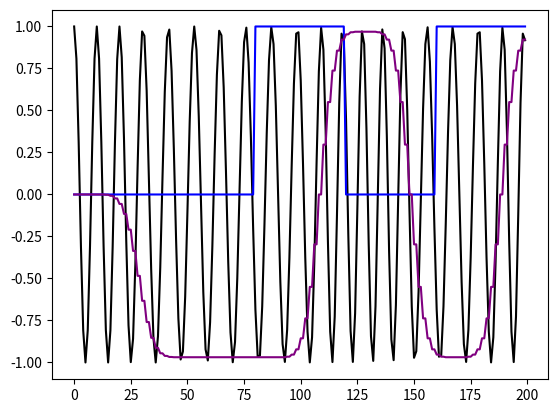

Write Python code to recreate this figure.
import numpy as np
import matplotlib.pyplot as plt
from scipy.signal import butter, lfilter, freqz
import math

# Wave Constants
A = 1
h = 0.5 # modulation index
F = 2e6 # 3 MHz, target frequency
F_offset = 250000 # 250 kHz offset from modulation
wF = 2*np.pi*F # Angular frequency 
F_symbol = 1e6 # 1 MHz = 1/(1 us) where BLE symbol time is 1 us
T_symbol = 1e-6 # Symbol time of 1us in seconds
F_sample = 20e6# 16MHz, sampling frequency
#F_sample = 400e6


# FIR Constants
bts = 0.5
oversampling_factor = 10 # FIR samples / symbol, must be a factor of F_cpu/F_symbol
symbol_span = 3  # 6 symbols covered in FIR
sampling_interval = (F_sample/F_symbol)/oversampling_factor # Number of cycles between samples


def butter_lowpass(cutoff, fs, order=5):
    nyq = 0.5 * fs
    normal_cutoff = cutoff / nyq
    b, a = butter(order, normal_cutoff, btype='low', analog=False)
    return b, a

def butter_lowpass_filter(data, cutoff, fs, order=5):
    b, a = butter_lowpass(cutoff, fs, order=order)
    y = lfilter(b, a, data)
    return y

def butter_bandpass(bandstart, bandstop, fs, order=5):
	nyq = 0.5 * fs
	normal_bandstart = bandstart / nyq
	normal_bandstop = bandstop / nyq
	b, a = butter(order, [normal_bandstart, normal_bandstop], btype='bandpass', analog=False)
	return b,a

def butter_bandpass_filter(data, bandstart, bandstop, fs, order=5):
	b, a = butter_bandpass(bandstart, bandstop, fs, order=order)
	y = lfilter(b, a, data)
	return y

def frequency_plot(wave):
	wave_fft = np.fft.fft(wave)/len(wave)
	wave_fft = wave_fft[range(int(len(wave)/2))]

	frequencies = np.arange(int(len(wave)/2))/(len(wave)/F_sample)
	plt.plot(frequencies, abs(wave_fft))
	plt.show()
 

# we switch symbols every F_cpu/F_symbol clock cycles
#gaussian_samples = [-1*F_symbol for x in range(oversampling_factor*symbol_span+1)] #Initialize to the value of sending zeros
gaussian_samples = [0 for x in range(oversampling_factor*symbol_span+1)] #Initialize to the value to 0s

gaussian_weights = [0.0, 0.0, 0.0, 0.0, 0.0, 0.0, 0.0, 0.015625, 0.0625, 0.15625, 0.328125, 0.59375,0.9375, 1.265625, 1.484375, 1.484375, 1.265625, 0.9375, 0.59375, 0.328125, 0.15625, 0.0625, 0.015625, 0.0, 0.0,0.0, 0.0, 0.0, 0.0, 0.0]
gaussian_weights = [w / 10 for w in gaussian_weights]

def gaussian_fir(sample, cycle):
	if (cycle % sampling_interval == 0):
		gaussian_samples[1:len(gaussian_samples)] = gaussian_samples[0:len(gaussian_samples)-1]
		gaussian_samples[0] = sample
	return sum([sample * weight for (sample, weight) in zip(gaussian_samples, gaussian_weights)])

def coherent_demod(wave, cycle, data_wave):
	w1 = 2*np.pi*(F+F_offset)
	w0 = 2*np.pi*(F-F_offset)

	w1_cos_integral = []
	w1_cos_integral_tracker = 0

	w0_cos_integral = []
	w0_cos_integral_tracker = 0


	guess = []

	for i in range(cycle):
		w1_cos_integral_base = w1_cos_integral_tracker if i%(F_sample/F_symbol) != 0 else 0
		w1_cos_integral_tracker = wave[i] * np.cos(w1*i/F_sample) * 1/F_sample + w1_cos_integral_base
		w1_cos_integral.append(w1_cos_integral_tracker)
		
		w0_cos_integral_base = w0_cos_integral_tracker if i%(F_sample/F_symbol) != 0 else 0
		w0_cos_integral_tracker = wave[i] * np.cos(w0*i/F_sample) * 1/F_sample + w0_cos_integral_base
		w0_cos_integral.append(w0_cos_integral_tracker)

		if (i % (F_sample/F_symbol) == (F_sample/F_symbol) - 1):
			guess.append(1 if abs(w1_cos_integral_tracker) < abs(w0_cos_integral_tracker) else 0) # < if we initialize FIR to 0, > if we initialize FIR to the +/- 1*T_s value 

	print(data[0:len(data)-3])
	print(np.asarray(guess[3:])) 

	plt.plot(range(cycle), [abs(x) for x in w0_cos_integral], color='red')
	plt.plot(range(cycle), [abs(x) for x in w1_cos_integral], color='blue')
	plt.show()

	return guess

def envelope_detector(wave):
	double_square_wave = [2*(x**2) for x in wave]
	low_pass_1 = butter_lowpass_filter(double_square_wave, 3e6, F_sample)
	envelope = [np.sqrt(x) for x in low_pass_1]
	return envelope

def noncoherent_demod(wave, cycle, data_wave):
	w0_bandpass = butter_bandpass_filter(wave, F-1.95*F_offset, F-0.05*F_offset, F_sample)
	w0_envelope = envelope_detector(w0_bandpass)

	w1_bandpass = butter_bandpass_filter(wave, F+0.05*F_offset, F+1.95*F_offset, F_sample)
	w1_envelope = envelope_detector(w1_bandpass)

	experimental_bandpass = butter_bandpass_filter(wave, F, F+2*F_offset, F_sample, order=5)
	plt.plot(range(cycle), experimental_bandpass, color='black')
	plt.show()

	guess = []
	demod_wave = []
	tracking_sum = 0

	for i in range(cycle):
		tracking_sum = tracking_sum + (w1_envelope[i] - w0_envelope[i])
		demod_wave.append(1 if w1_envelope[i] > w0_envelope[i] else -1)

		if (i % (F_sample/F_symbol) == (F_sample/F_symbol) - 1):
			guess.append(1 if tracking_sum > 0 else 0) 
			tracking_sum = 0


	#plt.plot(range(cycle), wave, color='black')
	plt.plot(range(cycle), w0_bandpass, color='b')
	plt.plot(range(cycle), w1_bandpass, color='r')
	#plt.show()

	plt.plot(range(cycle), w0_envelope, color='cyan')
	plt.plot(range(cycle), w1_envelope, color='orange')

	plt.plot(range(cycle), data_wave, color='black')
	plt.plot(range(cycle), demod_wave, color='green')

	plt.show()

	print(np.asarray(guess[3:]))

def modulate(data):
	data_idx = 0
	cycle = 0 
	s_t = 0
	phi_t = 0
	wave = []
	data_wave = []
	data_fir_wave = []

	# time t = cycle count / clock frequency 

	#s(t) = A * cos(wF*t + phi(t))
	#phi(t) = h*np.pi*integral of sum of impulse contributions


	# Operating from the perspective that each loop iteration is a clock cycle of the DAC
	while (data_idx < len(data)):
		val_i = data[data_idx]
		a_i = 1 if val_i else -1
		fir_results = gaussian_fir(a_i*F_symbol, cycle)
		data_fir_wave.append(fir_results/F_symbol)
		phi_t = (fir_results * (1/F_sample)) + phi_t #a_i * (1/T_symbol) * (1/F_cpu) # 1/F_cpu is delta T 
		s_t = A * np.cos(wF*(cycle/F_sample) + h*np.pi*phi_t)
		wave.append(s_t)
		data_wave.append(val_i)
		cycle = cycle + 1
		data_idx = math.floor(cycle / (F_sample / F_symbol)) #queue equivalent

	plt.plot(range(cycle), wave, color='black')
	plt.plot(range(cycle), data_wave, color='blue')
	plt.plot(range(cycle), data_fir_wave, color='purple')
	plt.show()

	return wave, cycle, data_fir_wave

# DATA
data = np.asarray(np.random.randint(2, size=10))
#data = [0, 0, 0, 0, 0, 0, 0, 0, 0, 0, 1, 1, 1, 1, 1, 1, 1, 1, 1, 1]
#data = [1, 1, 0, 0, 0, 1, 1, 1, 0,1]

#(wave, cycle, data_wave) = modulate(data)
#coherent_demod(wave, cycle, data_wave)
#noncoherent_demod(wave, cycle, data_wave)
out = modulate(data)
print(out[2])
print(data)
